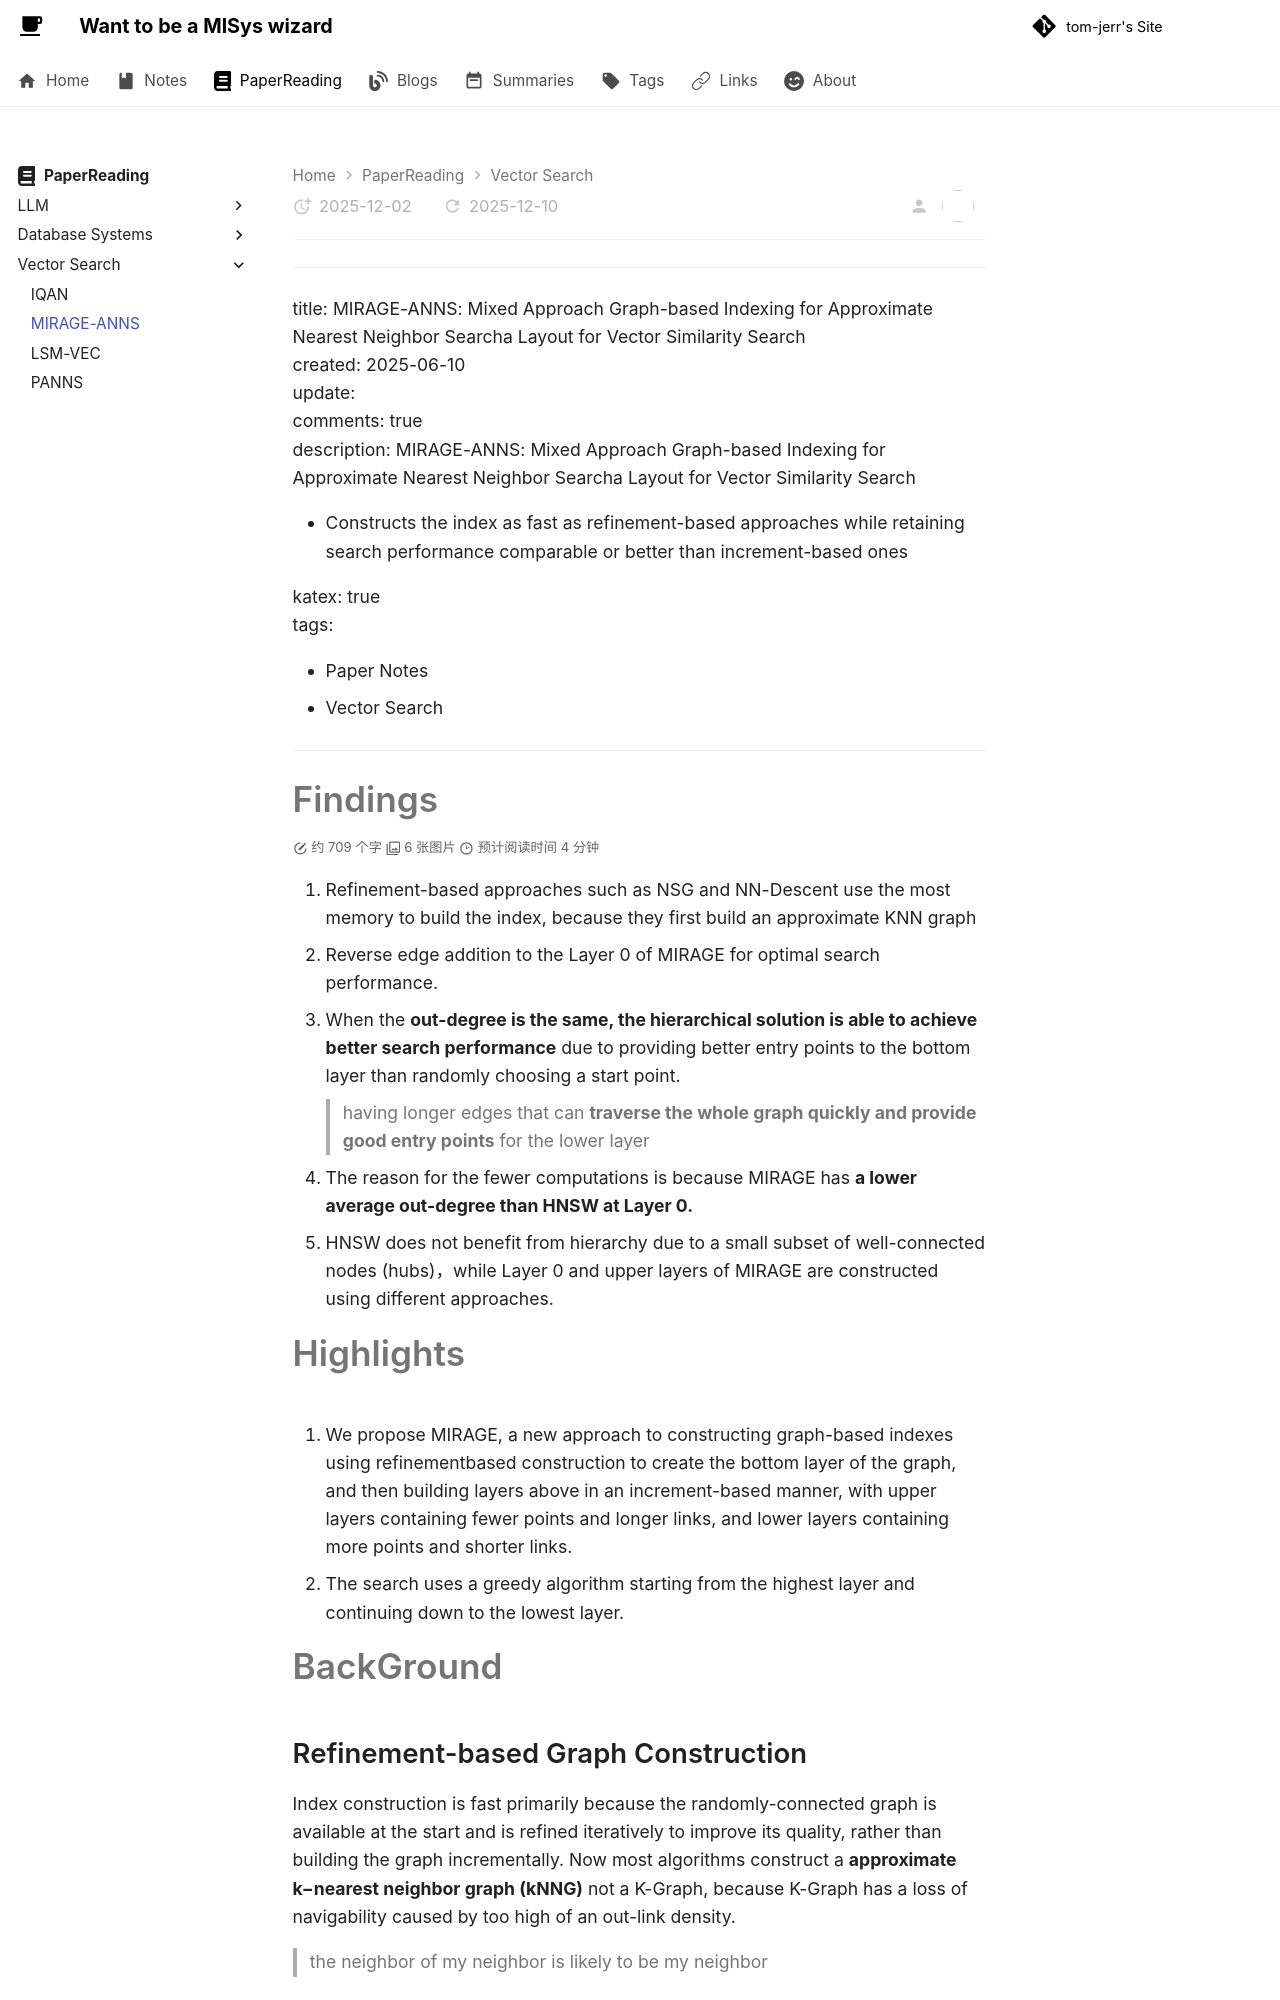

repository: tom-jerr/tom-jerr.github.io · page: paperreadings/vector search/MIRAGE-ANNS/index.html · generator: mkdocs

---

title: MIRAGE-ANNS: Mixed Approach Graph-based Indexing for Approximate Nearest Neighbor Searcha Layout for Vector Similarity Search
created: 2025-06-10
update:
comments: true
description: MIRAGE-ANNS: Mixed Approach Graph-based Indexing for Approximate Nearest Neighbor Searcha Layout for Vector Similarity Search

- Constructs the index as fast as refinement-based approaches while retaining search performance comparable or better than increment-based ones

katex: true
tags:

- Paper Notes
- Vector Search

---

# Findings

1. Refinement-based approaches such as NSG and NN-Descent use the most memory to build the index, because they first build an approximate KNN graph
1. Reverse edge addition to the Layer 0 of MIRAGE for optimal search performance.
1. When the **out-degree is the same, the hierarchical solution is able to achieve better search performance** due to providing better entry points to the bottom layer than randomly choosing a start point.
   > having longer edges that can **traverse the whole graph quickly and provide good entry points** for the lower layer
1. The reason for the fewer computations is because MIRAGE has **a lower average out-degree than HNSW at Layer 0.**
1. HNSW does not benefit from hierarchy due to a small subset of well-connected nodes (hubs)，while Layer 0 and upper layers of MIRAGE are constructed using different approaches.

# Highlights

1. We propose MIRAGE, a new approach to constructing graph-based indexes using refinementbased construction to create the bottom layer of the graph, and then building layers above in an increment-based manner, with upper layers containing fewer points and longer links, and lower layers containing more points and shorter links.
1. The search uses a greedy algorithm starting from the highest layer and continuing down to the lowest layer.

# BackGround
